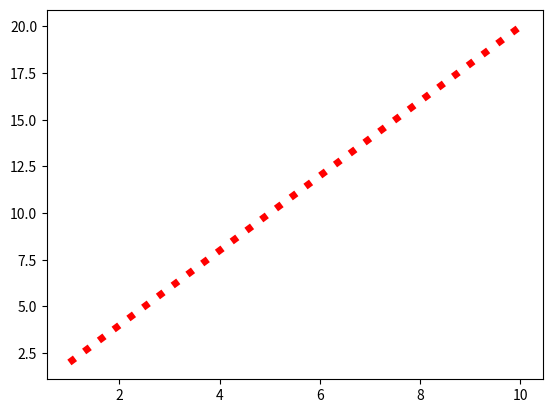

Write the Python code that produced this figure.
import numpy as np
from matplotlib import pyplot as plt
x = np.arange(1,11)
print(x)
y = 2*x
print(y)
plt.plot(x,y,color='r', linestyle=':',linewidth=5)
plt.show()